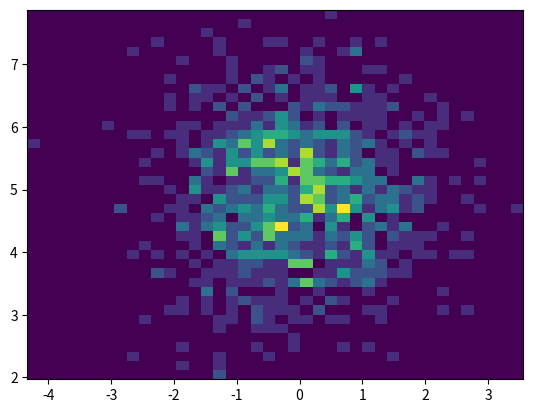

The matplotlib source for this figure: (Note: this script raises an exception after producing the figure.)
import matplotlib.pyplot as plt
import numpy as np

x = np.random.randn(1000)
y = np.random.randn(1000) + 5

# normal distribution center at x=0 and y=5
plt.hist2d(x, y, bins=40)
plt.show()

# get current figure
current_figure = plt.gcf()

# set the keepSizeFixed property of the plot to true:
current_figure.canvas.manager.itomUI["keepSizeFixed"] = True
# alternative:
# plt.get_current_fig_manager().itomUI["keepSizeFixed"]

# change the size
current_figure.set_dpi(120)
current_figure.set_size_inches(5, 5, forward=True)
